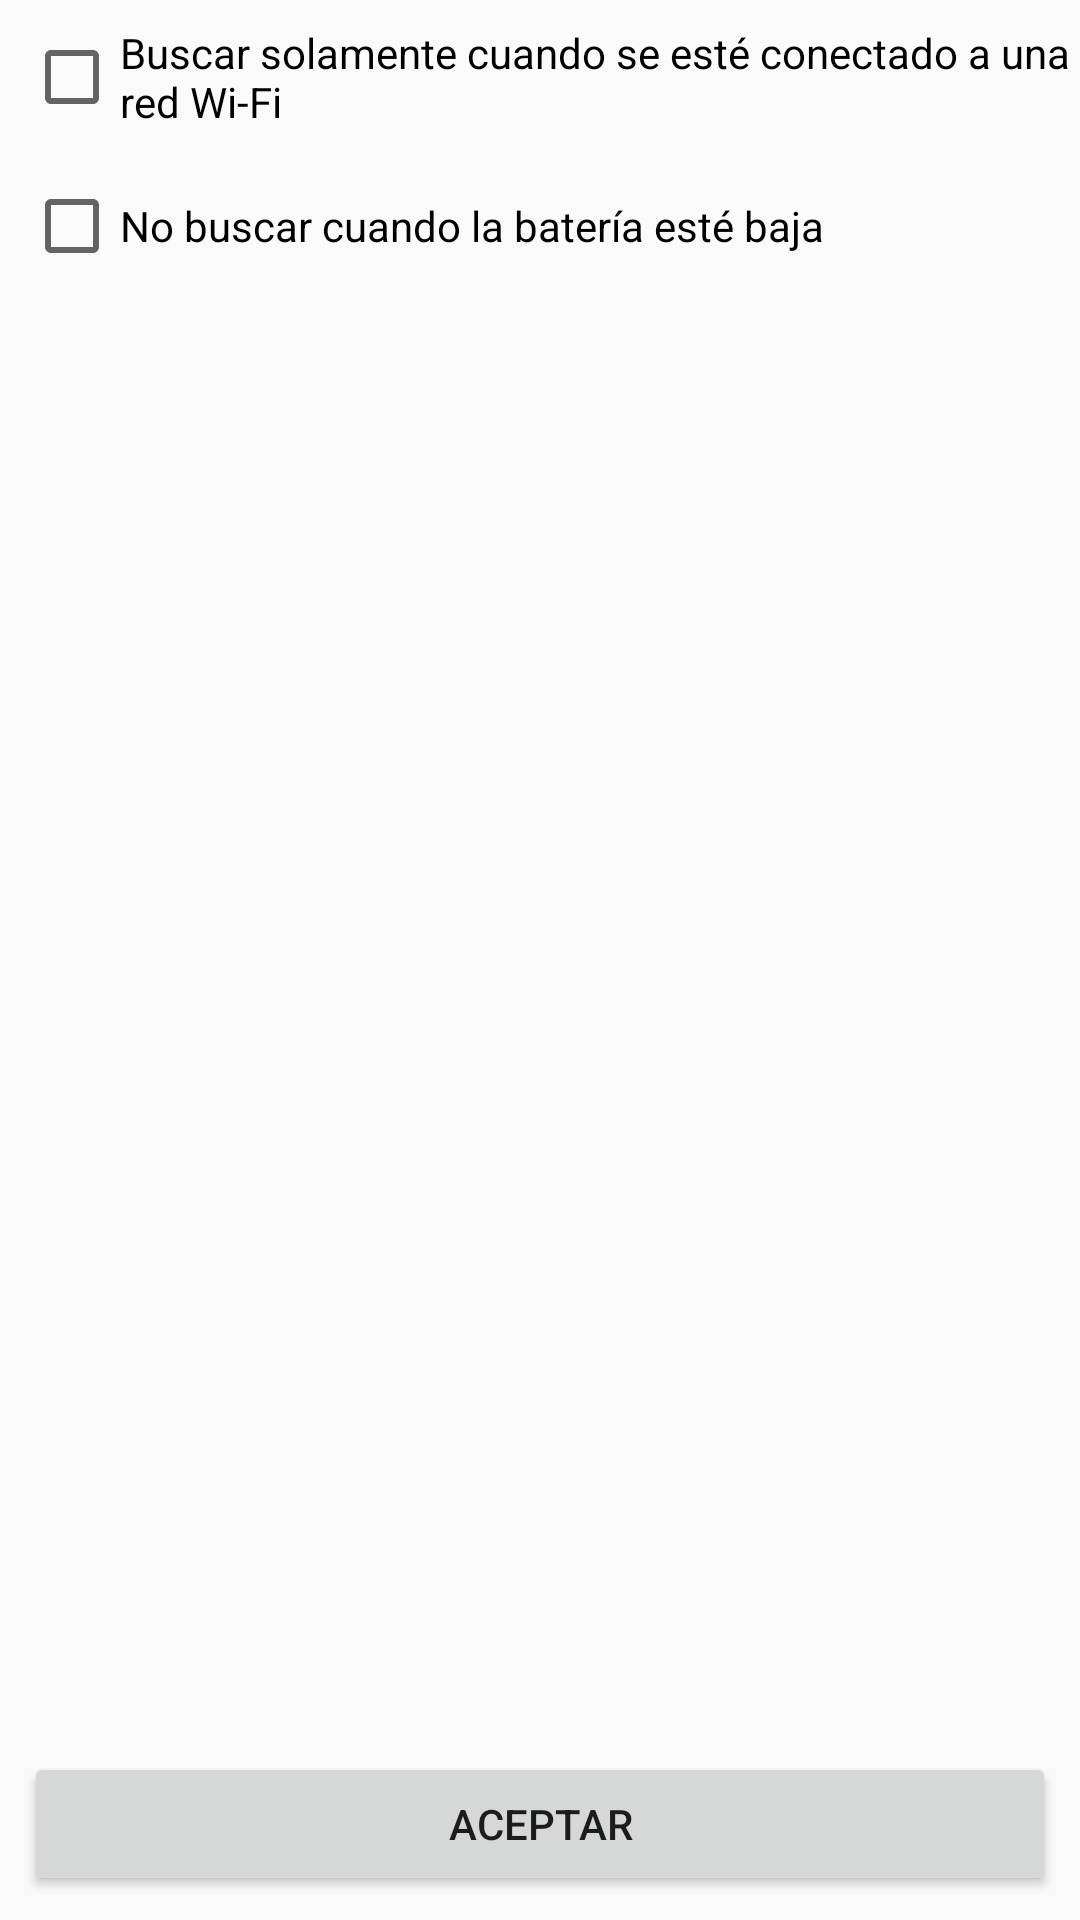

This screen was rendered from an Android layout file. Write that file and the resources it references.
<!-- AndroidManifest.xml: application theme Theme.MLAlertas -->
<!-- res/layout/activity_config.xml -->
<?xml version="1.0" encoding="utf-8"?>
<androidx.constraintlayout.widget.ConstraintLayout xmlns:android="http://schemas.android.com/apk/res/android"
    xmlns:app="http://schemas.android.com/apk/res-auto"
    xmlns:tools="http://schemas.android.com/tools"
    android:layout_width="match_parent"
    android:layout_height="match_parent"
    tools:context=".ConfigActivity">

    <Button
        android:layout_width="0dp"
        android:layout_height="wrap_content"
        android:layout_marginStart="8dp"
        android:layout_marginEnd="8dp"
        android:layout_marginBottom="8dp"
        android:onClick="onClickBtnAccept"
        android:text="Aceptar"
        app:layout_constraintBottom_toBottomOf="parent"
        app:layout_constraintEnd_toEndOf="parent"
        app:layout_constraintStart_toStartOf="parent" />

    <CheckBox
        android:id="@+id/cb_wifi"
        android:layout_width="wrap_content"
        android:layout_height="wrap_content"
        android:layout_marginStart="8dp"
        android:layout_marginTop="8dp"
        android:text="Buscar solamente cuando se esté conectado a una red Wi-Fi"
        app:layout_constraintStart_toStartOf="parent"
        app:layout_constraintTop_toTopOf="parent" />

    <CheckBox
        android:id="@+id/cb_battery_not_low"
        android:layout_width="wrap_content"
        android:layout_height="wrap_content"
        android:layout_marginStart="8dp"
        android:layout_marginTop="16dp"
        android:text="No buscar cuando la batería esté baja"
        app:layout_constraintStart_toStartOf="parent"
        app:layout_constraintTop_toBottomOf="@+id/cb_wifi" />
</androidx.constraintlayout.widget.ConstraintLayout>
<!-- resources referenced by this layout -->
<resources>
  <style name="Theme.MLAlertas" parent="Theme.AppCompat.Light">
          
          <item name="colorPrimary">@color/yellow_ML1</item>
          <item name="colorPrimaryVariant">@color/yellow_ML2</item>
          <item name="colorOnPrimary">@color/white</item>
          
          <item name="colorSecondary">@color/teal_200</item>
          <item name="colorSecondaryVariant">@color/teal_700</item>
          <item name="colorOnSecondary">@color/black</item>
          
          <item name="android:statusBarColor" tools:targetApi="l">?attr/colorPrimaryVariant</item>
          
      </style>
  <color name="yellow_ML1">#FFFEDC13</color>
  <color name="yellow_ML2">#FFF5D315</color>
  <color name="white">#FFFFFFFF</color>
  <color name="teal_200">#FF03DAC5</color>
  <color name="teal_700">#FF018786</color>
  <color name="black">#FF000000</color>
</resources>
